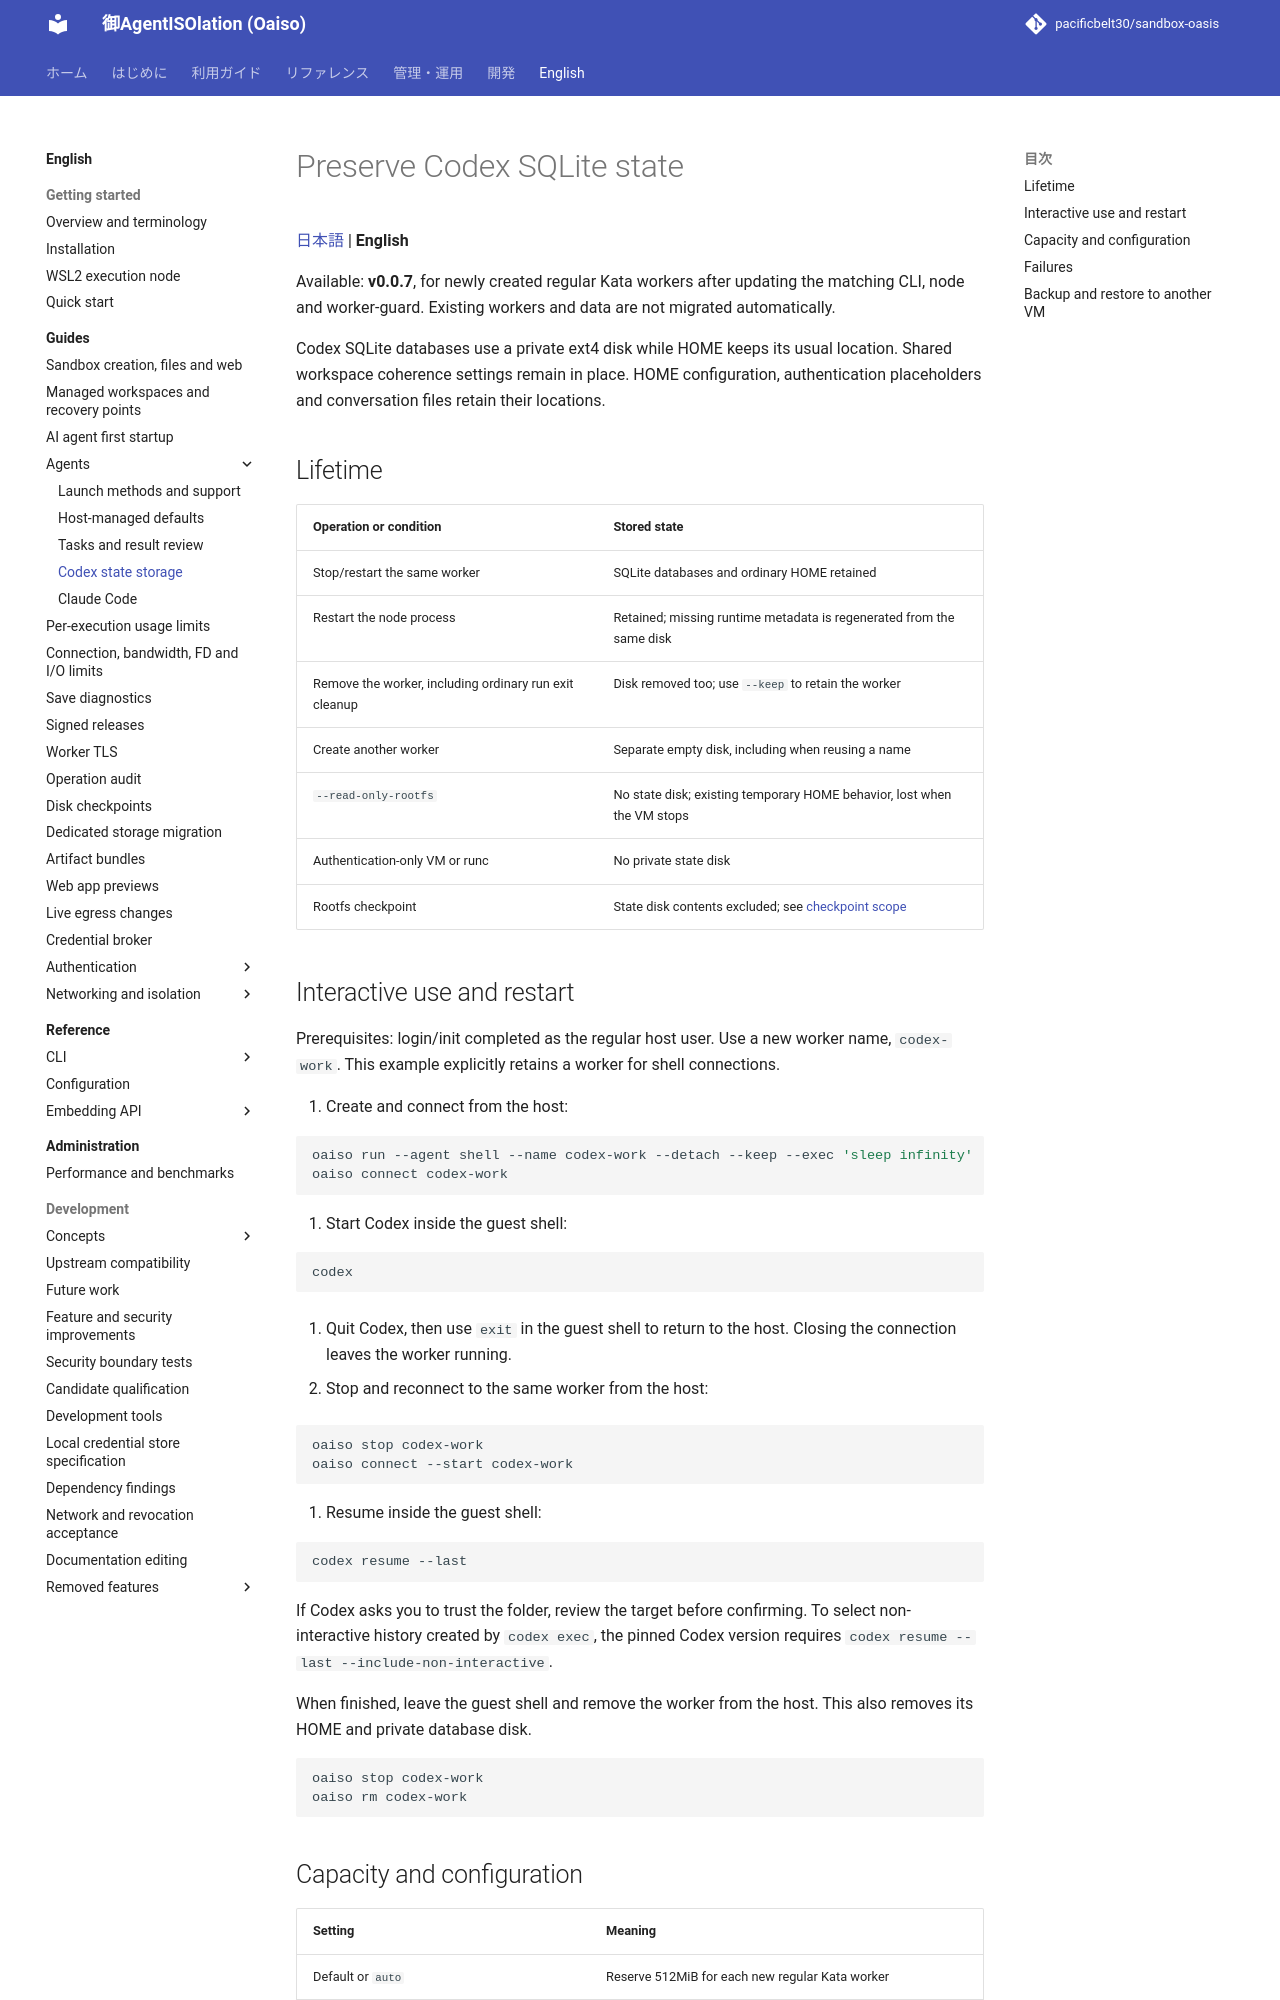

repository: pacificbelt30/sandbox-oasis · page: en/guides/agent-state/index.html · generator: mkdocs

# Preserve Codex SQLite state

[日本語](../../guides/agent-state.md) | **English**

Available: **v0.0.7**, for newly created regular Kata workers after updating the matching CLI, node and worker-guard. Existing workers and data are not migrated automatically.

Codex SQLite databases use a private ext4 disk while HOME keeps its usual location. Shared workspace coherence settings remain in place. HOME configuration, authentication placeholders and conversation files retain their locations.

## Lifetime

| Operation or condition | Stored state |
|---|---|
| Stop/restart the same worker | SQLite databases and ordinary HOME retained |
| Restart the node process | Retained; missing runtime metadata is regenerated from the same disk |
| Remove the worker, including ordinary run exit cleanup | Disk removed too; use `--keep` to retain the worker |
| Create another worker | Separate empty disk, including when reusing a name |
| `--read-only-rootfs` | No state disk; existing temporary HOME behavior, lost when the VM stops |
| Authentication-only VM or runc | No private state disk |
| Rootfs checkpoint | State disk contents excluded; see [checkpoint scope](disk-checkpoint.md) |

## Interactive use and restart

Prerequisites: login/init completed as the regular host user. Use a new worker name, `codex-work`. This example explicitly retains a worker for shell connections.

1. Create and connect from the host:

```bash
oaiso run --agent shell --name codex-work --detach --keep --exec 'sleep infinity'
oaiso connect codex-work
```

2. Start Codex inside the guest shell:

```bash
codex
```

3. Quit Codex, then use `exit` in the guest shell to return to the host. Closing the connection leaves the worker running.

4. Stop and reconnect to the same worker from the host:

```bash
oaiso stop codex-work
oaiso connect --start codex-work
```

5. Resume inside the guest shell:

```bash
codex resume --last
```

If Codex asks you to trust the folder, review the target before confirming. To select non-interactive history created by `codex exec`, the pinned Codex version requires `codex resume --last --include-non-interactive`.

When finished, leave the guest shell and remove the worker from the host. This also removes its HOME and private database disk.

```bash
oaiso stop codex-work
oaiso rm codex-work
```
